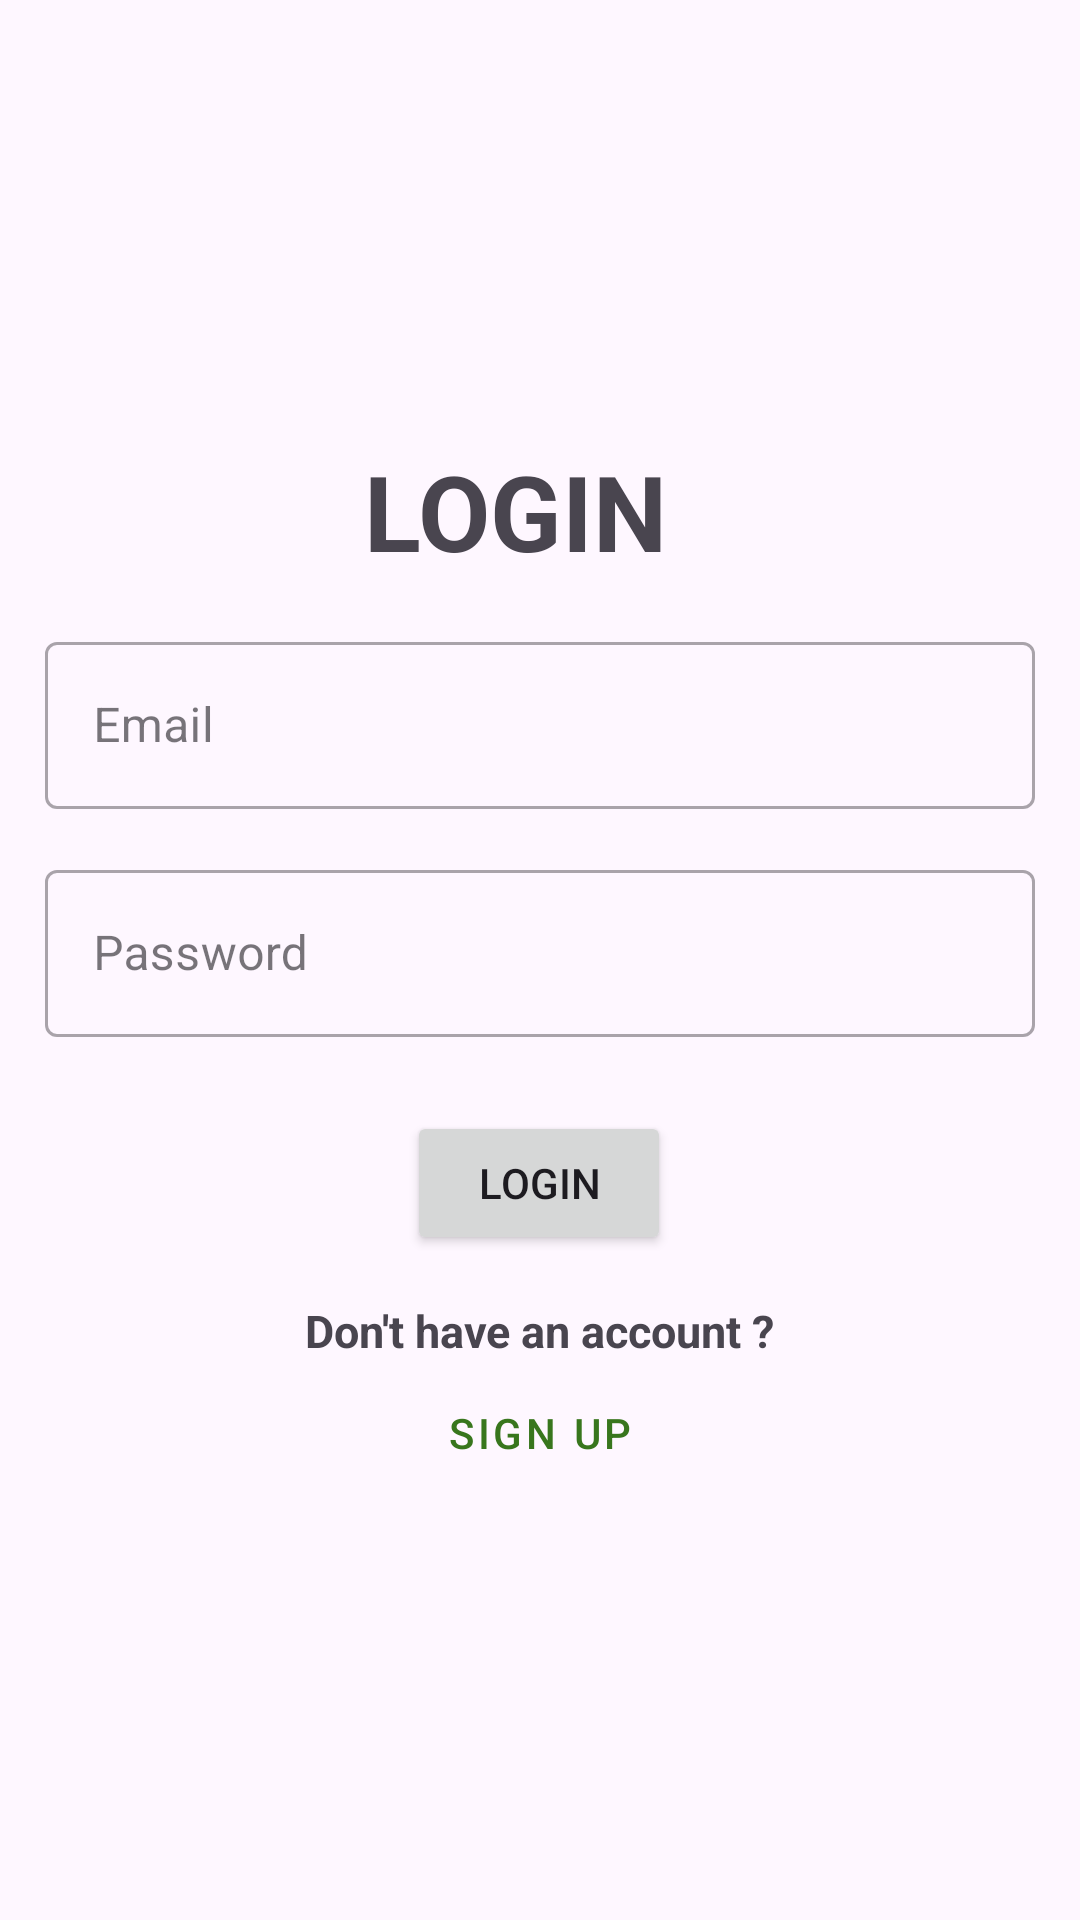

Reconstruct the res/layout file that produces this screen, plus the resources it refers to.
<!-- AndroidManifest.xml: application theme Theme.MyFitnessApp -->
<!-- res/layout/activity_login.xml -->
<?xml version="1.0" encoding="utf-8"?>
<androidx.constraintlayout.widget.ConstraintLayout
    xmlns:android="http://schemas.android.com/apk/res/android"
    xmlns:app="http://schemas.android.com/apk/res-auto"
    xmlns:tools="http://schemas.android.com/tools"
    android:layout_width="match_parent"
    android:layout_height="match_parent"
    android:padding="15dp"
    tools:context=".authentication.login">


    <TextView
        android:id="@+id/login"
        android:layout_width="wrap_content"
        android:layout_height="wrap_content"
        android:layout_marginTop="132dp"
        android:text="LOGIN"
        android:textSize="35dp"
        android:textStyle="bold"
        app:layout_constraintEnd_toEndOf="parent"
        app:layout_constraintHorizontal_bias="0.464"
        android:gravity="center"
        app:layout_constraintStart_toStartOf="parent"
        app:layout_constraintTop_toTopOf="parent" />
    
    <com.google.android.material.textfield.TextInputLayout
        android:id="@+id/usernameIntputLayout"
        android:layout_width="match_parent"
        android:layout_height="wrap_content"
        android:layout_marginTop="15dp"
        app:layout_constraintTop_toBottomOf="@+id/login"
        app:layout_constraintStart_toStartOf="parent"
        app:layout_constraintEnd_toEndOf="parent"
        style="@style/Widget.MaterialComponents.TextInputLayout.OutlinedBox">
        <com.google.android.material.textfield.TextInputEditText
            android:id="@+id/usernameEditText"
            android:layout_width="match_parent"
            android:layout_height="match_parent"
            android:hint="Email">
        </com.google.android.material.textfield.TextInputEditText>
    </com.google.android.material.textfield.TextInputLayout>



    <com.google.android.material.textfield.TextInputLayout
        android:id="@+id/passwordInputLayout"
        android:layout_width="match_parent"
        android:layout_height="wrap_content"
        android:layout_marginTop="15dp"
        app:layout_constraintTop_toBottomOf="@id/usernameIntputLayout"
        app:layout_constraintStart_toStartOf="parent"
        app:layout_constraintEnd_toEndOf="parent"
        style="@style/Widget.MaterialComponents.TextInputLayout.OutlinedBox">

        <com.google.android.material.textfield.TextInputEditText
            android:id="@+id/passwordEditText"
            android:layout_width="match_parent"
            android:layout_height="wrap_content"
            android:inputType="textPassword"
            android:hint="Password">
        </com.google.android.material.textfield.TextInputEditText>
    </com.google.android.material.textfield.TextInputLayout>


    <Button
        android:id="@+id/loginButton"
        android:layout_width="wrap_content"
        android:layout_height="wrap_content"
        android:text="Login"
        app:layout_constraintBottom_toBottomOf="parent"
        app:layout_constraintEnd_toEndOf="parent"
        app:layout_constraintHorizontal_bias="0.498"
        app:layout_constraintStart_toStartOf="parent"
        app:layout_constraintTop_toBottomOf="@id/passwordInputLayout"
        app:layout_constraintVertical_bias="0.107" />

    <TextView
        android:id="@+id/textView"
        android:layout_width="wrap_content"
        android:layout_height="wrap_content"
        android:text="Don't have an account ?"
        android:textSize="15dp"
        android:textStyle="bold"
        app:layout_constraintEnd_toEndOf="parent"
        app:layout_constraintStart_toStartOf="parent"
        android:layout_marginTop="15dp"
        app:layout_constraintTop_toBottomOf="@+id/loginButton">
    </TextView>
    <Button
        android:id="@+id/intentButton"
        android:layout_width="wrap_content"
        android:layout_height="wrap_content"
        app:layout_constraintTop_toBottomOf="@id/textView"
        app:layout_constraintStart_toStartOf="parent"
        app:layout_constraintEnd_toEndOf="parent"
        android:text="Sign Up"
        style="@style/Widget.MaterialComponents.Button.TextButton">
    </Button>
</androidx.constraintlayout.widget.ConstraintLayout>
<!-- resources referenced by this layout -->
<resources>
  <style name="Theme.MyFitnessApp" parent="Theme.Material3.Light.NoActionBar">
          
          <item name="colorPrimary">@color/Primary</item>
          <item name="colorOnPrimary">@color/OnPrimary</item>
          <item name="colorPrimaryContainer">@color/PrimaryContainer</item>
          <item name="colorOnPrimaryContainer">@color/OnPrimaryContainer</item>
          <item name="colorSecondary">@color/Secondary</item>
          <item name="colorOnSecondary">@color/OnSecondary</item>
          <item name="colorSecondaryContainer">@color/SecondaryContainer</item>
          <item name="colorOnSecondaryContainer">@color/OnSecondaryContainer</item>
          <item name="colorTertiary">@color/Tertiary</item>
          <item name="colorOnTertiary">@color/OnTertiary</item>
          <item name="colorTertiaryContainer">@color/TertiaryContainer</item>
          <item name="colorOnTertiaryContainer">@color/OnTertiaryContainer</item>
          <item name="colorError">@color/Error</item>
          <item name="colorOnError">@color/OnError</item>
          <item name="colorErrorContainer">@color/ErrorContainer</item>
          <item name="colorOnErrorContainer">@color/OnErrorContainer</item>
  
  
          
  
      </style>
  <color name="Primary">#38761d</color>
  <color name="OnPrimary">#e4eff3</color>
  <color name="PrimaryContainer">#8fce00</color>
  <color name="OnPrimaryContainer">#1c380d</color>
  <color name="Secondary">#21639e</color>
  <color name="OnSecondary">#dee6ee</color>
  <color name="SecondaryContainer">#9fc5e8</color>
  <color name="OnSecondaryContainer">#083156</color>
  <color name="Tertiary">#27626e</color>
  <color name="OnTertiary">#d0e0e3</color>
  <color name="TertiaryContainer">#88c8d6</color>
  <color name="OnTertiaryContainer">#0c343d</color>
  <color name="Error">#c3192b</color>
  <color name="OnError">#f7e0e0</color>
  <color name="ErrorContainer">#eebcbc</color>
  <color name="OnErrorContainer">#660000</color>
</resources>
